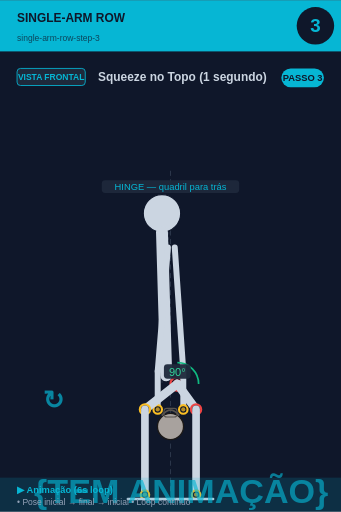
t = 0.00 s
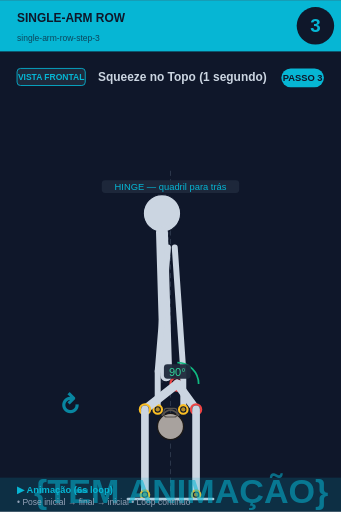
t = 0.75 s
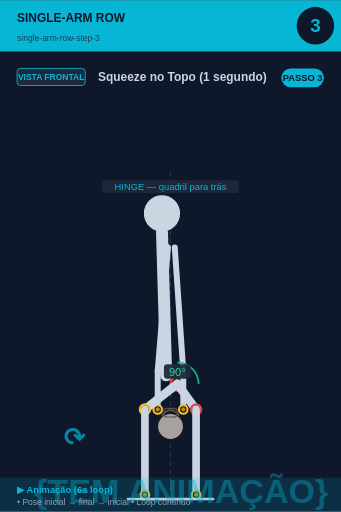
t = 2.25 s
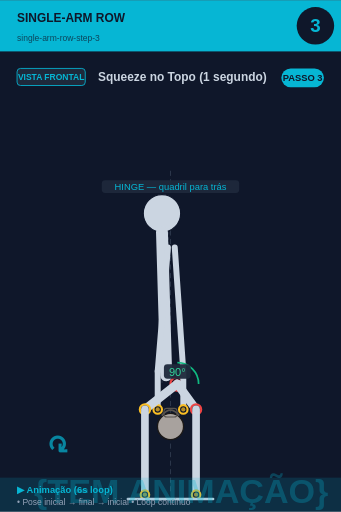
t = 3.00 s
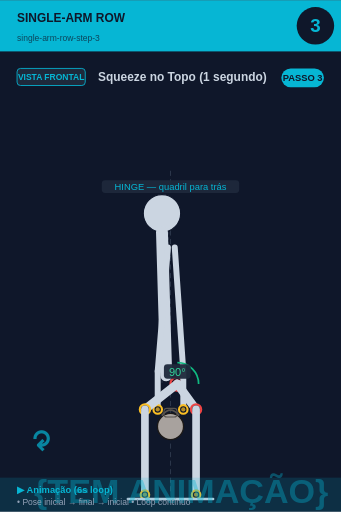
t = 3.75 s
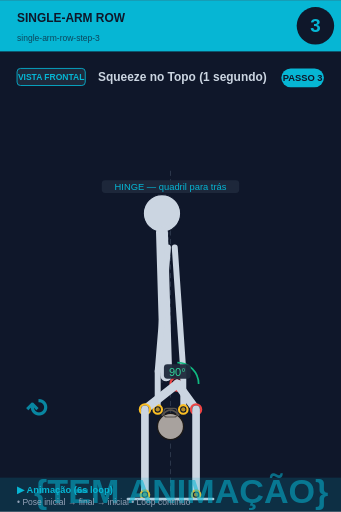
t = 5.25 s

The animated SVG that drew these frames (rendered in a browser with its animation timeline set to each time). Animation: 2 SMIL elements (animate=1,animateTransform=1); one cycle of 6.00 s, repeats indefinitely.

<svg xmlns="http://www.w3.org/2000/svg" viewBox="0 0 400 600" width="400" height="600">
<rect width="400" height="600" fill="#0f172a"/>

<!-- Header -->
<rect x="0" y="0" width="400" height="60" fill="#06b6d4"/>
<text x="20" y="25" font-size="14" font-weight="bold" fill="#0f172a" font-family="sans-serif">SINGLE-ARM ROW</text>
<text x="20" y="48" font-size="10" fill="#0f172a" opacity="0.7" font-family="sans-serif">single-arm-row-step-3</text>

<!-- Step circle -->
<circle cx="370" cy="30" r="22" fill="#0f172a"/>
<text x="370" y="37" font-size="22" font-weight="bold" fill="#06b6d4" text-anchor="middle" font-family="sans-serif">3</text>

<!-- Vista + título -->
<rect x="20" y="80" width="80" height="20" rx="4" fill="#1e293b" stroke="#06b6d4" stroke-width="1"/>
<text x="60" y="94" font-size="10" font-weight="bold" fill="#06b6d4" text-anchor="middle" font-family="sans-serif">VISTA FRONTAL</text>
<text x="115" y="95" font-size="14" font-weight="bold" fill="#cbd5e1" font-family="sans-serif">Squeeze no Topo (1 segundo)</text>

<!-- Corpo + animação -->
<g transform="translate(0, 50)">
<line x1="200" y1="150" x2="200" y2="530" stroke="#475569" stroke-width="1" stroke-dasharray="6,4" opacity="0.6"/><line x1="200" y1="180" x2="190" y2="400" stroke="#475569" stroke-width="1" stroke-dasharray="3,3" opacity="0.5"/><circle cx="190" cy="200" r="22" fill="#cbd5e1" stroke="#0f172a" stroke-width="1.5"/><line x1="190" y1="222" x2="195" y2="390" stroke="#cbd5e1" stroke-width="14" stroke-linecap="round"/><circle cx="208" cy="400" r="8" fill="#0f172a" stroke="#ef4444" stroke-width="2.5"/><circle cx="208" cy="400" r="5.5" fill="#ef4444" opacity="0.7"/><line x1="197" y1="240" x2="185" y2="385" stroke="#cbd5e1" stroke-width="7" stroke-linecap="round"/><line x1="205" y1="240" x2="215" y2="385" stroke="#cbd5e1" stroke-width="7" stroke-linecap="round"/><line x1="185" y1="385" x2="185" y2="430" stroke="#cbd5e1" stroke-width="7" stroke-linecap="round"/><line x1="215" y1="385" x2="215" y2="430" stroke="#cbd5e1" stroke-width="7" stroke-linecap="round"/><circle cx="200" cy="450" r="15.299999999999999" fill="#a8a29e" stroke="#1c1917" stroke-width="1.5"/><path d="M 189.8 437.25 Q 200 424.5 210.2 437.25" fill="none" stroke="#57534e" stroke-width="2.125"/><rect x="192.35" y="428.75" width="15.299999999999999" height="10.2" rx="3.4" fill="none" stroke="#57534e" stroke-width="1.275"/><circle cx="185" cy="430" r="5" fill="#0f172a" stroke="#fbbf24" stroke-width="2.5"/><circle cx="185" cy="430" r="2.5" fill="#fbbf24" opacity="0.7"/><circle cx="215" cy="430" r="5" fill="#0f172a" stroke="#fbbf24" stroke-width="2.5"/><circle cx="215" cy="430" r="2.5" fill="#fbbf24" opacity="0.7"/><line x1="208" y1="400" x2="230" y2="430" stroke="#cbd5e1" stroke-width="10" stroke-linecap="round"/><circle cx="230" cy="430" r="6" fill="#0f172a" stroke="#ef4444" stroke-width="2.5"/><circle cx="230" cy="430" r="3.5" fill="#ef4444" opacity="0.7"/><line x1="230" y1="430" x2="230" y2="530" stroke="#cbd5e1" stroke-width="9" stroke-linecap="round"/><circle cx="230" cy="530" r="5" fill="#0f172a" stroke="#fbbf24" stroke-width="2.5"/><circle cx="230" cy="530" r="2.5" fill="#fbbf24" opacity="0.7"/><line x1="208" y1="400" x2="170" y2="430" stroke="#cbd5e1" stroke-width="10" stroke-linecap="round"/><circle cx="170" cy="430" r="6" fill="#0f172a" stroke="#fbbf24" stroke-width="2.5"/><circle cx="170" cy="430" r="3.5" fill="#fbbf24" opacity="0.7"/><line x1="170" y1="430" x2="170" y2="530" stroke="#cbd5e1" stroke-width="9" stroke-linecap="round"/><circle cx="170" cy="530" r="5" fill="#0f172a" stroke="#fbbf24" stroke-width="2.5"/><circle cx="170" cy="530" r="2.5" fill="#fbbf24" opacity="0.7"/><path d="M 208.0 375.0 A 25 25 0 0 1 233.0 400.0" fill="none" stroke="#10b981" stroke-width="2"/><rect x="192.275" y="377" width="31.450000000000003" height="17" rx="4" fill="#1e293b" opacity="0.95"/><text x="208" y="391" font-size="13" fill="#34d399" text-anchor="middle" font-family="sans-serif" font-weight="500">90°</text><line x1="150" y1="535" x2="250" y2="535" stroke="#cbd5e1" stroke-width="3" stroke-linecap="round"/><rect x="119.375" y="161" width="161.25" height="15" rx="4" fill="#1e293b" opacity="0.95"/><text x="200" y="173" font-size="11" fill="#06b6d4" text-anchor="middle" font-family="sans-serif" font-weight="500">HINGE — quadril para trás</text>
<!-- Indicador de movimento animado no canto inferior -->
<g opacity="0.7">
<text x="40" y="540" font-size="40" fill="#06b6d4" font-weight="bold" font-family="sans-serif">
{TEM ANIMAÇÃO}
<animate attributeName="opacity" values="0.9;0.4;0.9" dur="6s" repeatCount="indefinite"/>
</text>
</g>
</g>

<!-- Footer -->
<rect x="0" y="560" width="400" height="40" fill="#06b6d4" opacity="0.15"/>
<text x="20" y="578" font-size="11" font-weight="bold" fill="#06b6d4" font-family="sans-serif">▶ Animação (6s loop)</text>
<text x="20" y="592" font-size="10" fill="#94a3b8" font-family="sans-serif">• Pose inicial → final → inicial • Loop contínuo</text>

<!-- Tag PASSO N -->
<g transform="translate(330, 80)">
<rect x="0" y="0" width="50" height="22" rx="11" fill="#06b6d4"/>
<text x="25" y="15" font-size="11" font-weight="bold" fill="#0f172a" text-anchor="middle" font-family="sans-serif">PASSO 3</text>
</g>

<!-- Seta animada (movimento ↕) -->
<g transform="translate(50, 480)">
<text font-size="30" fill="#06b6d4" font-weight="bold" font-family="sans-serif" opacity="0.7">↻
<animateTransform attributeName="transform" type="rotate" from="0 15 15" to="360 15 15" dur="6s" repeatCount="indefinite"/>
</text>
</g>
</svg>
